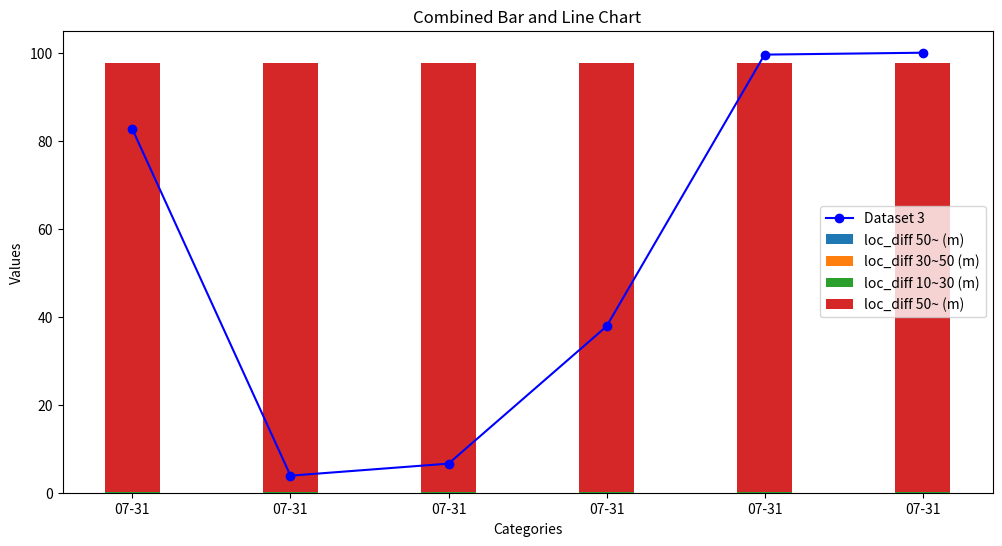

Write Python code to recreate this figure.
import matplotlib.pyplot as plt
import numpy as np
import pandas as pd

# 누적 막대그래프 이거 100까지 안 차는 거 수정해야 함 

def plot_combined_bar_and_line_chart(whole_daily_datas, cnt: int, whole_daily_data_cnts: list):
    max_cnt = float(max(whole_daily_data_cnts))
    daily_dates = [whole_daily_datas['calc_date'][5:10] for date in whole_daily_datas] # ['Category 1', 'Category 2', 'Category 3', 'Category 4']
    threshold_10 = [whole_daily_datas['threshold_10'] for date in whole_daily_datas]
    threshold_30 = [whole_daily_datas['threshold_30'] for date in whole_daily_datas]
    threshold_50 = [whole_daily_datas['threshold_50'] for date in whole_daily_datas]
    under_10 = []
    for val in range(cnt):
        under_10.append(float(100)-float(threshold_10[val])-float(threshold_30[val])-float(threshold_50[val]))

    width = 0.35
    ind = np.arange(len(daily_dates))

    whole_daily_data_cnts = [rate*float(100)/max_cnt for rate in whole_daily_data_cnts]
    
    plt.figure(figsize=(12, 6))

    # 막대 그래프 그리기
    plt.bar(ind, threshold_50, width, bottom=[float(t30) for t30 in threshold_30], label='loc_diff 50~ (m)')
    plt.bar(ind, threshold_30, width, bottom=[float(t10) for t10 in threshold_10], label='loc_diff 30~50 (m)')
    plt.bar(ind, [float(t10) for t10 in threshold_10], width, label='loc_diff 10~30 (m)')
    plt.bar(ind, under_10, width, bottom=[float(t50) for t50 in threshold_50], label='loc_diff 50~ (m)')

    # 꺾은선 그래프 그리기
    plt.plot(ind, whole_daily_data_cnts, marker='o', color='b', label='Dataset 3')

    plt.xlabel('Categories')
    plt.ylabel('Values')
    plt.title('Combined Bar and Line Chart')
    plt.xticks(ind, daily_dates)
    plt.legend()

    plt.show()

if __name__ == '__main__':
    whole_daily_datas = [
        {'sector_id': 0, 'calc_date': '2023-07-31T00:00:00Z', 'total_data': 109760, 'threshold_10': 2.15825265099124, 'threshold_30': 0.2795066851083448, 'threshold_50': 0.23340248962655602},
        {'sector_id': 0, 'calc_date': '2023-07-30T00:00:00Z', 'total_data': 5152, 'threshold_10': 3.299689440993789, 'threshold_30': 1.106366459627329, 'threshold_50': 0.6599378881987578},
        {'sector_id': 0, 'calc_date': '2023-07-29T00:00:00Z', 'total_data': 8788, 'threshold_10': 5.4278561675011385, 'threshold_30': 1.1492944924897586, 'threshold_50': 0.7396449704142012},
        {'sector_id': 0, 'calc_date': '2023-07-28T00:00:00Z', 'total_data': 50248, 'threshold_10': 3.068778856869925, 'threshold_30': 0.5472854640980735, 'threshold_50': 0.4179270816748925},
        {'sector_id': 0, 'calc_date': '2023-07-26T00:00:00Z', 'total_data': 132331, 'threshold_10': 1.923207713989919, 'threshold_30': 0.3476131820964098, 'threshold_50': 0.239550823314265},
        {'sector_id': 0, 'calc_date': '2023-07-25T00:00:00Z', 'total_data': 132903, 'threshold_10': 2.2918970978834188, 'threshold_30': 0.3506316636945742, 'threshold_50': 0.19036440110456498}
    ]

    whole_daily_data_cnts = pd.DataFrame({
                                'Count': [109760, 5152, 8788, 50248, 132331, 132903]
                                })

    plot_combined_bar_and_line_chart(whole_daily_datas[0], len(whole_daily_datas[0]), whole_daily_data_cnts['Count'])

